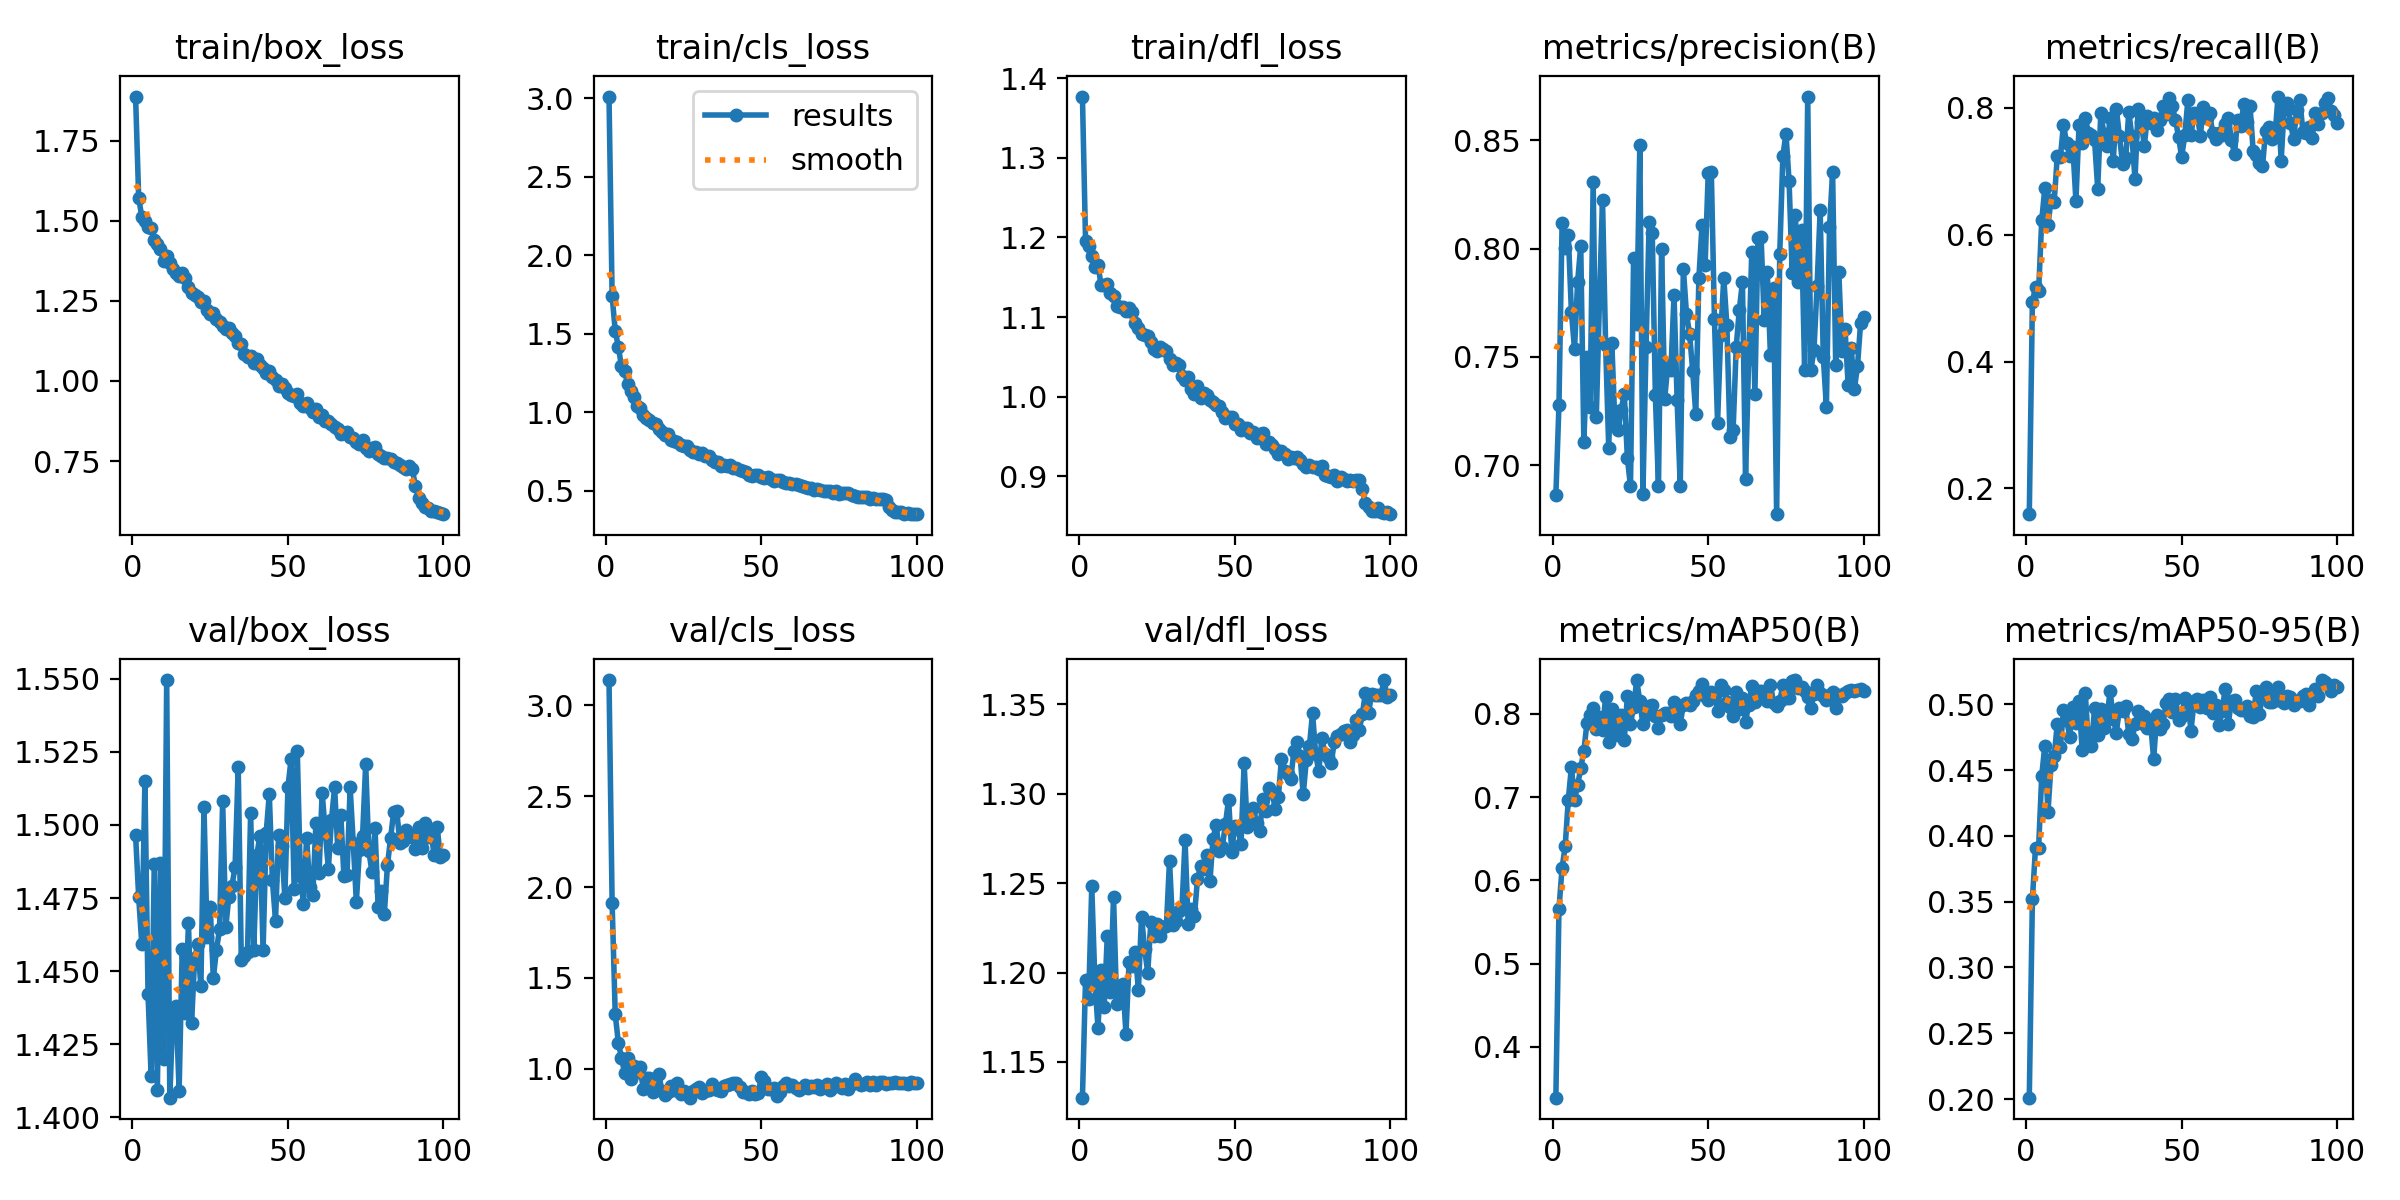

Source data for this figure (header and first rows):
epoch, time, train/box_loss, train/cls_loss, train/dfl_loss, metrics/precision(B), metrics/recall(B), metrics/mAP50(B), metrics/mAP50-95(B), val/box_loss, val/cls_loss, val/dfl_loss, lr/pg0, lr/pg1, lr/pg2
1, 24.47, 1.887, 3.01, 1.377, 0.6862, 0.1592, 0.3388, 0.201, 1.497, 3.138, 1.13, 0.0002983, 0.0002983, 0.0002983
2, 43.15, 1.57, 1.739, 1.196, 0.728, 0.494, 0.5659, 0.3518, 1.475, 1.912, 1.196, 0.0005954, 0.0005954, 0.0005954
3, 57.44, 1.512, 1.519, 1.189, 0.8117, 0.5182, 0.615, 0.3911, 1.459, 1.3, 1.185, 0.0008864, 0.0008864, 0.0008864
4, 71.42, 1.499, 1.415, 1.177, 0.8003, 0.5114, 0.6409, 0.3911, 1.515, 1.144, 1.248, 0.000882, 0.000882, 0.000882
5, 85.34, 1.481, 1.294, 1.163, 0.8062, 0.6225, 0.6968, 0.4456, 1.442, 1.062, 1.195, 0.000873, 0.000873, 0.000873
6, 99.56, 1.478, 1.26, 1.166, 0.7708, 0.6737, 0.7363, 0.4686, 1.414, 0.9772, 1.169, 0.000864, 0.000864, 0.000864
7, 114.4, 1.44, 1.176, 1.14, 0.7536, 0.6148, 0.6967, 0.4178, 1.487, 1.06, 1.201, 0.000855, 0.000855, 0.000855
8, 129.3, 1.427, 1.135, 1.14, 0.7847, 0.6548, 0.7144, 0.4542, 1.409, 0.9457, 1.181, 0.000846, 0.000846, 0.000846
9, 144.9, 1.412, 1.096, 1.142, 0.8013, 0.6518, 0.7347, 0.4604, 1.487, 1.016, 1.221, 0.000837, 0.000837, 0.000837
10, 160.5, 1.373, 1.039, 1.13, 0.7108, 0.7235, 0.7554, 0.4851, 1.42, 0.9813, 1.189, 0.000828, 0.000828, 0.000828
11, 175.9, 1.389, 1.027, 1.127, 0.75, 0.722, 0.789, 0.4677, 1.55, 1.011, 1.242, 0.000819, 0.000819, 0.000819
12, 191.6, 1.369, 0.9784, 1.114, 0.7269, 0.7737, 0.7988, 0.4956, 1.407, 0.8901, 1.183, 0.00081, 0.00081, 0.00081
13, 207.7, 1.349, 0.9592, 1.112, 0.8306, 0.7443, 0.8065, 0.4881, 1.436, 0.9496, 1.186, 0.000801, 0.000801, 0.000801
14, 224.8, 1.336, 0.9508, 1.113, 0.7221, 0.7243, 0.7817, 0.4755, 1.438, 0.9505, 1.194, 0.000792, 0.000792, 0.000792
15, 242.4, 1.328, 0.9319, 1.108, 0.775, 0.739, 0.7957, 0.4982, 1.409, 0.8751, 1.166, 0.000783, 0.000783, 0.000783
16, 259.4, 1.337, 0.9224, 1.111, 0.8225, 0.6531, 0.7806, 0.4856, 1.458, 0.9066, 1.206, 0.000774, 0.000774, 0.000774
17, 276.4, 1.322, 0.8925, 1.106, 0.7556, 0.7723, 0.8199, 0.5022, 1.436, 0.9737, 1.204, 0.000765, 0.000765, 0.000765
18, 295.4, 1.294, 0.8723, 1.092, 0.7081, 0.7452, 0.7667, 0.4654, 1.466, 0.8799, 1.211, 0.000756, 0.000756, 0.000756
19, 312.7, 1.273, 0.8517, 1.087, 0.7563, 0.7846, 0.8058, 0.5087, 1.432, 0.8563, 1.19, 0.000747, 0.000747, 0.000747
20, 330.3, 1.267, 0.8618, 1.079, 0.7187, 0.761, 0.7856, 0.4708, 1.454, 0.8743, 1.231, 0.000738, 0.000738, 0.000738
21, 348.7, 1.262, 0.8215, 1.078, 0.7163, 0.7569, 0.7746, 0.4686, 1.459, 0.9086, 1.213, 0.000729, 0.000729, 0.000729
22, 367.2, 1.245, 0.8158, 1.076, 0.7256, 0.7488, 0.799, 0.4972, 1.445, 0.8837, 1.2, 0.00072, 0.00072, 0.00072
23, 385.3, 1.25, 0.8117, 1.069, 0.7329, 0.6728, 0.7688, 0.4769, 1.506, 0.9214, 1.228, 0.000711, 0.000711, 0.000711
24, 403.7, 1.221, 0.7876, 1.06, 0.7035, 0.7916, 0.8212, 0.4962, 1.462, 0.8632, 1.221, 0.000702, 0.000702, 0.000702
25, 421.8, 1.21, 0.7854, 1.057, 0.6903, 0.759, 0.788, 0.4818, 1.472, 0.8789, 1.227, 0.000693, 0.000693, 0.000693
26, 440.1, 1.212, 0.7812, 1.062, 0.7956, 0.7405, 0.8083, 0.4904, 1.448, 0.8607, 1.221, 0.000684, 0.000684, 0.000684
27, 458.3, 1.192, 0.7562, 1.059, 0.7654, 0.7843, 0.8401, 0.51, 1.457, 0.8418, 1.226, 0.000675, 0.000675, 0.000675
28, 477, 1.185, 0.7444, 1.057, 0.8478, 0.7162, 0.8155, 0.489, 1.464, 0.879, 1.226, 0.000666, 0.000666, 0.000666
29, 495.5, 1.171, 0.7443, 1.048, 0.6868, 0.7977, 0.7873, 0.4785, 1.508, 0.8875, 1.262, 0.000657, 0.000657, 0.000657
30, 514.4, 1.163, 0.7336, 1.04, 0.7545, 0.7557, 0.799, 0.4975, 1.465, 0.8987, 1.227, 0.000648, 0.000648, 0.000648
31, 533.9, 1.165, 0.7395, 1.042, 0.8121, 0.7115, 0.8093, 0.4947, 1.475, 0.8697, 1.229, 0.000639, 0.000639, 0.000639
32, 552.9, 1.149, 0.7193, 1.04, 0.8072, 0.7203, 0.8111, 0.4983, 1.479, 0.881, 1.235, 0.00063, 0.00063, 0.00063
33, 571.9, 1.142, 0.7229, 1.025, 0.7324, 0.7935, 0.7975, 0.4772, 1.486, 0.885, 1.236, 0.000621, 0.000621, 0.000621
34, 590.8, 1.117, 0.6921, 1.022, 0.6903, 0.7549, 0.7831, 0.4733, 1.52, 0.916, 1.274, 0.000612, 0.000612, 0.000612
35, 610.6, 1.114, 0.6844, 1.024, 0.7997, 0.6876, 0.7982, 0.4849, 1.454, 0.89, 1.227, 0.000603, 0.000603, 0.000603
36, 629.5, 1.086, 0.6796, 1.01, 0.7308, 0.7976, 0.801, 0.4947, 1.455, 0.8858, 1.236, 0.000594, 0.000594, 0.000594
37, 648.8, 1.073, 0.6543, 1.004, 0.7461, 0.7778, 0.8008, 0.4859, 1.457, 0.8793, 1.231, 0.000585, 0.000585, 0.000585
38, 668.1, 1.078, 0.6633, 1.013, 0.744, 0.7404, 0.7974, 0.4913, 1.504, 0.904, 1.252, 0.000576, 0.000576, 0.000576
39, 689.5, 1.058, 0.6574, 0.9979, 0.7785, 0.7875, 0.8142, 0.482, 1.457, 0.9104, 1.26, 0.000567, 0.000567, 0.000567
40, 710.5, 1.07, 0.6638, 1.004, 0.7299, 0.7761, 0.8081, 0.4861, 1.49, 0.9144, 1.258, 0.000558, 0.000558, 0.000558
41, 730.6, 1.051, 0.6469, 1.003, 0.6903, 0.7837, 0.7884, 0.4582, 1.496, 0.9213, 1.266, 0.000549, 0.000549, 0.000549
42, 750.8, 1.039, 0.6413, 0.9961, 0.7908, 0.7657, 0.8107, 0.4919, 1.457, 0.9214, 1.251, 0.00054, 0.00054, 0.00054
43, 771.6, 1.026, 0.633, 0.9937, 0.77, 0.7813, 0.8127, 0.4813, 1.497, 0.8996, 1.275, 0.000531, 0.000531, 0.000531
44, 791.9, 1.032, 0.6263, 0.9898, 0.7606, 0.8027, 0.8101, 0.485, 1.511, 0.8718, 1.283, 0.000522, 0.000522, 0.000522
45, 811.6, 1.012, 0.618, 0.9887, 0.7437, 0.791, 0.8156, 0.5012, 1.481, 0.875, 1.268, 0.000513, 0.000513, 0.000513
46, 832.2, 1.002, 0.6018, 0.9806, 0.7237, 0.8161, 0.8228, 0.5037, 1.467, 0.8604, 1.27, 0.000504, 0.000504, 0.000504
47, 852.7, 0.9858, 0.5918, 0.9736, 0.7866, 0.8023, 0.8279, 0.4944, 1.497, 0.8792, 1.283, 0.000495, 0.000495, 0.000495
48, 872.7, 0.9895, 0.6008, 0.9749, 0.8106, 0.7812, 0.8363, 0.5043, 1.493, 0.8607, 1.297, 0.000486, 0.000486, 0.000486
49, 892.9, 0.979, 0.5963, 0.9744, 0.7925, 0.7547, 0.8212, 0.4882, 1.475, 0.87, 1.268, 0.000477, 0.000477, 0.000477
50, 913.5, 0.962, 0.5851, 0.9664, 0.835, 0.7223, 0.8168, 0.4912, 1.513, 0.9545, 1.282, 0.000468, 0.000468, 0.000468
51, 933.9, 0.9574, 0.5796, 0.9656, 0.8352, 0.7568, 0.8265, 0.5049, 1.522, 0.9352, 1.281, 0.000459, 0.000459, 0.000459
52, 954, 0.9539, 0.5836, 0.958, 0.7673, 0.8119, 0.8242, 0.5017, 1.478, 0.8869, 1.272, 0.00045, 0.00045, 0.00045
53, 974.2, 0.9607, 0.5725, 0.9613, 0.7196, 0.757, 0.8034, 0.48, 1.525, 0.8868, 1.317, 0.000441, 0.000441, 0.000441
54, 994.3, 0.931, 0.563, 0.9602, 0.76, 0.7924, 0.8344, 0.5022, 1.483, 0.8947, 1.281, 0.000432, 0.000432, 0.000432
55, 1015, 0.9219, 0.5674, 0.9547, 0.7865, 0.7905, 0.8286, 0.5036, 1.473, 0.8494, 1.283, 0.000423, 0.000423, 0.000423
56, 1037, 0.9304, 0.5643, 0.9561, 0.7646, 0.7561, 0.8143, 0.4979, 1.496, 0.8742, 1.292, 0.000414, 0.000414, 0.000414
57, 1058, 0.9165, 0.5536, 0.9488, 0.7129, 0.802, 0.8088, 0.5035, 1.479, 0.9086, 1.284, 0.0004051, 0.0004051, 0.0004051
58, 1079, 0.9032, 0.5503, 0.9538, 0.7162, 0.7846, 0.798, 0.4975, 1.476, 0.9223, 1.279, 0.0003961, 0.0003961, 0.0003961
59, 1100, 0.9126, 0.5504, 0.9548, 0.7546, 0.7915, 0.8265, 0.5052, 1.501, 0.9056, 1.297, 0.0003871, 0.0003871, 0.0003871
60, 1121, 0.888, 0.5402, 0.941, 0.7719, 0.7596, 0.8061, 0.4937, 1.484, 0.9094, 1.291, 0.0003781, 0.0003781, 0.0003781
... 40 more rows
